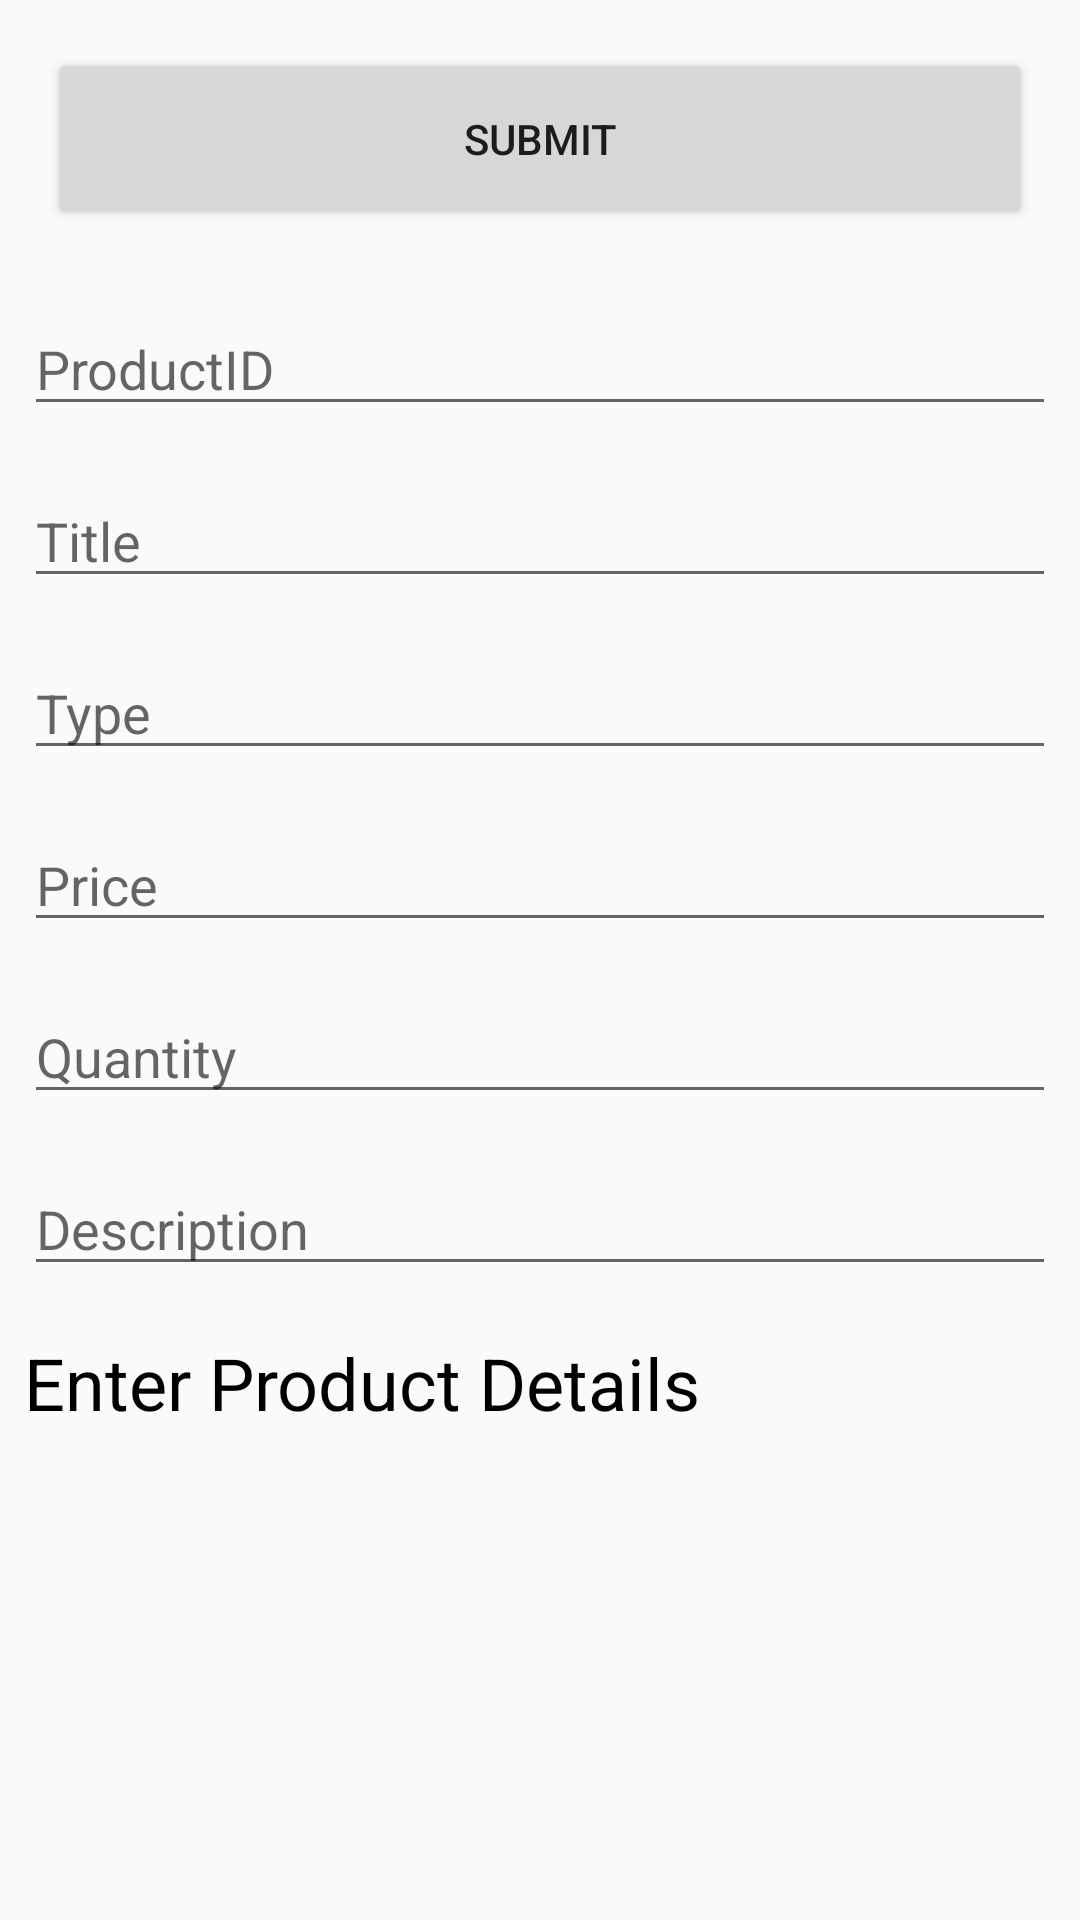

Produce the Android XML layout that renders to this screen, including the resource entries it uses.
<!-- AndroidManifest.xml: application theme AppTheme -->
<!-- res/layout/activity_add_product_form.xml -->
<?xml version="1.0" encoding="utf-8"?>
<LinearLayout xmlns:android="http://schemas.android.com/apk/res/android"
    xmlns:tools="http://schemas.android.com/tools"
    android:layout_width="match_parent"
    android:layout_height="match_parent"
    android:focusableInTouchMode="true"
    android:orientation="vertical"
    tools:context="com.example.ebreadshop.cart2.AddProductForm">

    <Button
        android:id="@+id/addProductSubmit"
        android:layout_width="match_parent"
        android:layout_height="0dp"
        android:layout_margin="16dp"
        android:layout_weight="0.1"
        android:text="Submit" />

    <ScrollView
        android:layout_width="match_parent"
        android:layout_height="0dp"
        android:layout_weight="0.9"
        android:scrollbarFadeDuration="0">

        <LinearLayout
            android:layout_width="match_parent"
            android:layout_height="match_parent"
            android:orientation="vertical">


            <EditText
                android:id="@+id/addProductId"
                android:layout_width="match_parent"
                android:layout_height="wrap_content"
                android:layout_margin="8dp"
                android:hint="ProductID" />

            <EditText
                android:id="@+id/addProductTitle"
                android:layout_width="match_parent"
                android:layout_height="wrap_content"
                android:layout_margin="8dp"
                android:hint="Title" />


            <EditText
                android:id="@+id/addProductType"
                android:layout_width="match_parent"
                android:layout_height="wrap_content"
                android:layout_margin="8dp"
                android:hint="Type" />

            <EditText
                android:id="@+id/addProductPrice"
                android:layout_width="match_parent"
                android:layout_height="wrap_content"
                android:layout_margin="8dp"
                android:hint="Price"
                android:inputType="numberDecimal" />

            <EditText
                android:id="@+id/addProductQuantity"
                android:layout_width="match_parent"
                android:layout_height="wrap_content"
                android:layout_margin="8dp"
                android:hint="Quantity"
                android:inputType="number" />

            <EditText
                android:id="@+id/addProductDescription"
                android:layout_width="match_parent"
                android:layout_height="wrap_content"
                android:layout_margin="8dp"
                android:hint="Description"
                android:inputType="textImeMultiLine" />

            <TextView
                android:layout_width="wrap_content"
                android:layout_height="wrap_content"
                android:layout_margin="8dp"
                android:text="Enter Product Details"
                android:textColor="@android:color/black"
                android:textSize="24sp" />

        </LinearLayout>

    </ScrollView>

</LinearLayout>
<!-- resources referenced by this layout -->
<resources>
  <style name="AppTheme" parent="Theme.AppCompat.Light.DarkActionBar">
          
          <item name="colorPrimary">#A93226</item>
          <item name="colorPrimaryDark">#641E16</item>
          <item name="colorAccent">#000000</item>
      </style>
</resources>
